Run: headless pygame with SDL's dummy video driver; simulated clock (each Clock.tick advances the game by its frame time, no real sleeping); random seed 0; keys injected as events and as key.get_pressed() state; mouse plan: one left click at the window centre at the start of phase 2, then a move to the lower-right quarter at the start of phase 3.
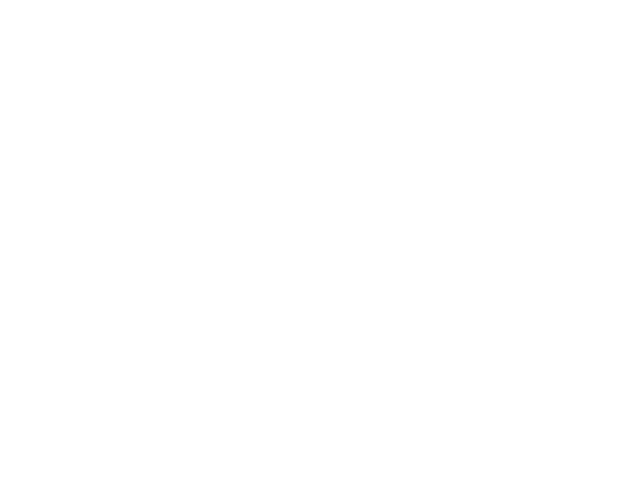
Frame 1 of 4 · flips 1–60 · no input
Frame 2 of 4 · flips 61–180 · clicked the window centre · tapped SPACE, RETURN · held RIGHT (→), D · screen unchanged from frame 1, image omitted
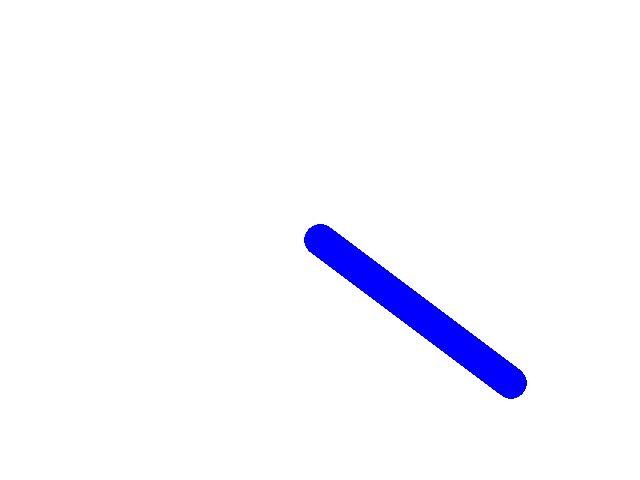
Frame 3 of 4 · flips 181–300 · moved the mouse to the lower-right quarter · held DOWN (↓), S
Frame 4 of 4 · flips 301–420 · held LEFT (←), A, UP (↑), W · screen unchanged from frame 3, image omitted

The pygame program that drew these frames:

import pygame
import math


def main():
    pygame.init()
    screen = pygame.display.set_mode((640, 480))
    clock = pygame.time.Clock()

    radius = 15
    x = 0
    y = 0
    mode = 'blue'
    points = []
    drawing_mode = 'line'  # New variable

    while True:

        pressed = pygame.key.get_pressed()

        alt_held = pressed[pygame.K_LALT] or pressed[pygame.K_RALT]
        ctrl_held = pressed[pygame.K_LCTRL] or pressed[pygame.K_RCTRL]

        for event in pygame.event.get():

            # determin if X was clicked, or Ctrl+W or Alt+F4 was used
            if event.type == pygame.QUIT:
                return
            if event.type == pygame.KEYDOWN:
                if event.key == pygame.K_w and ctrl_held:
                    return
                if event.key == pygame.K_F4 and alt_held:
                    return
                if event.key == pygame.K_ESCAPE:
                    return

                # determine if a letter key was pressed
                if event.key == pygame.K_r:
                    mode = 'red'
                elif event.key == pygame.K_g:
                    mode = 'green'
                elif event.key == pygame.K_b:
                    mode = 'blue'
                elif event.key == pygame.K_1:  # Switch to line mode
                    drawing_mode = 'line'
                elif event.key == pygame.K_2:  # Switch to circle mode
                    drawing_mode = 'circle'
                elif event.key == pygame.K_3:  # Switch to eraser mode
                    drawing_mode = 'eraser'
                elif event.key == pygame.K_4:  # Switch to rectangle mode
                    drawing_mode = 'rectangle'
                elif event.key == pygame.K_5:  # Switch to square mode
                    drawing_mode = 'square'
                elif event.key == pygame.K_6:  # Switch to right triangle mode
                    drawing_mode = 'right_triangle'
                elif event.key == pygame.K_7:  # Switch to equilateral triangle mode
                    drawing_mode = 'equilateral_triangle'
                elif event.key == pygame.K_8:  # Switch to rhombus mode
                    drawing_mode = 'rhombus'

            if event.type == pygame.MOUSEBUTTONDOWN:
                if event.button == 1:  # left click grows radius
                    radius = min(200, radius + 1)
                elif event.button == 3:  # right click shrinks radius
                    radius = max(1, radius - 1)
                  

            if event.type == pygame.MOUSEMOTION:
                # if mouse moved, add point to list
                position = event.pos
                points = points + [position]
                points = points[-256:]

        screen.fill((255, 255, 255))

        # draw all points
        i = 0
        while i < len(points) - 1:
            if drawing_mode == 'line':
                drawLineBetween(screen, i, points[i], points[i + 1], radius, mode)
            elif drawing_mode == 'circle':
                pygame.draw.circle(screen, getColor(mode, i), points[i], radius)
            elif drawing_mode == 'rectangle':
                pygame.draw.rect(screen, getColor(mode, i), pygame.Rect(points[i], (radius * 2, radius * 2)))
            elif drawing_mode == 'eraser':
                pygame.draw.circle(screen, (255, 255, 255), points[i], radius)
            elif drawing_mode == 'triangle':
                if len(points) >= 3:
                    pygame.draw.polygon(screen, getColor(mode, i), points[i:i+3])
                    i += 2  # Skip to the next set of points
            elif drawing_mode == 'square':
                if len(points) >= 2:  # Ensure at least 2 points to form a square
                    x1, y1 = points[i]
                    x2, y2 = points[i + 1]
                    side = min(abs(x2 - x1), abs(y2 - y1))
                    pygame.draw.rect(screen, getColor(mode, i), pygame.Rect(x1, y1, side, side))
                    i += 1
            elif drawing_mode == 'right_triangle':
                if len(points) >= 2:  # Ensure at least 2 points to form a right triangle
                    x1, y1 = points[i]
                    x2, y2 = points[i + 1]
                    height = abs(y2 - y1)
                    base = abs(x2 - x1)
                    pygame.draw.polygon(screen, getColor(mode, i), [(x1, y1), (x1, y1 + height), (x1 + base, y1 + height)])
                    i += 1
            elif drawing_mode == 'equilateral_triangle':
                if len(points) >= 2:  # Ensure at least 2 points to form an equilateral triangle
                    x1, y1 = points[i]
                    x2, y2 = points[i + 1]
                    side = min(abs(x2 - x1), abs(y2 - y1))
                    height = math.sqrt(3) * side / 2
                    pygame.draw.polygon(screen, getColor(mode, i), [(x1, y1), (x1 + side, y1), (x1 + side / 2, y1 - height)])
                    i += 1
            elif drawing_mode == 'rhombus':
                if len(points) >= 2:  # Ensure at least 2 points to form a rhombus
                    x1, y1 = points[i]
                    x2, y2 = points[i + 1]
                    pygame.draw.polygon(screen, getColor(mode, i), [(x1, y1), (x1 + abs(x2 - x1) / 2, y1 + abs(y2 - y1) / 2),
                                                                    (x2, y2), (x1 + abs(x2 - x1) / 2, y1 - abs(y2 - y1) / 2)])
                    i += 1

            i += 1

        pygame.display.flip()

        clock.tick(60)


def drawLineBetween(screen, index, start, end, width, color_mode):
    color = getColor(color_mode, index)
    dx = start[0] - end[0]
    dy = start[1] - end[1]
    iterations = max(abs(dx), abs(dy))

    for i in range(iterations):
        progress = 1.0 * i / iterations
        aprogress = 1 - progress
        x = int(aprogress * start[0] + progress * end[0])
        y = int(aprogress * start[1] + progress * end[1])
        pygame.draw.circle(screen, color, (x, y), width)


def getColor(color_mode, index):
    if color_mode == 'blue':
        return (0, 0, 255)
    elif color_mode == 'red':
        return (255, 0, 0)
    elif color_mode == 'green':
        return (0, 255, 0)
    return (255, 255, 255)  # Default color



main()
